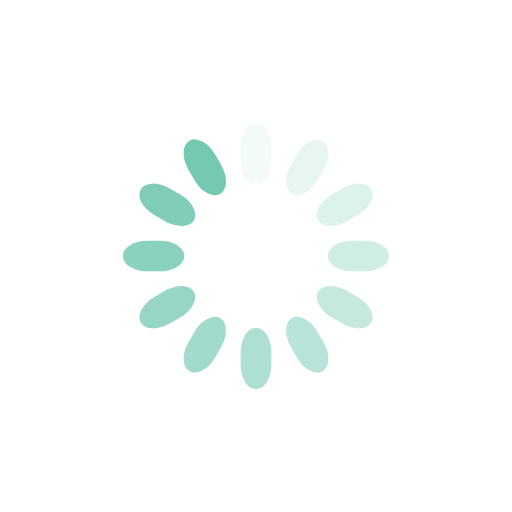
t = 0.00 s
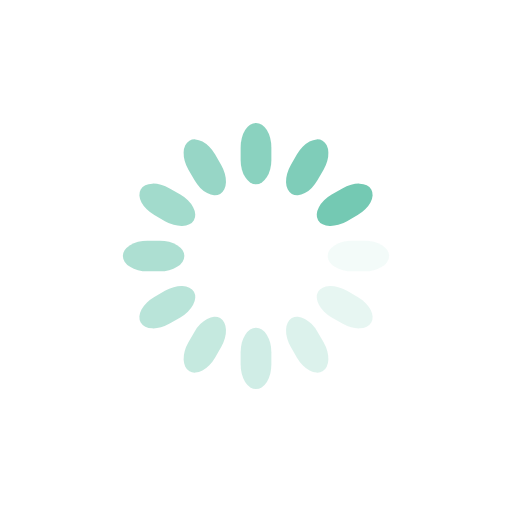
t = 0.25 s
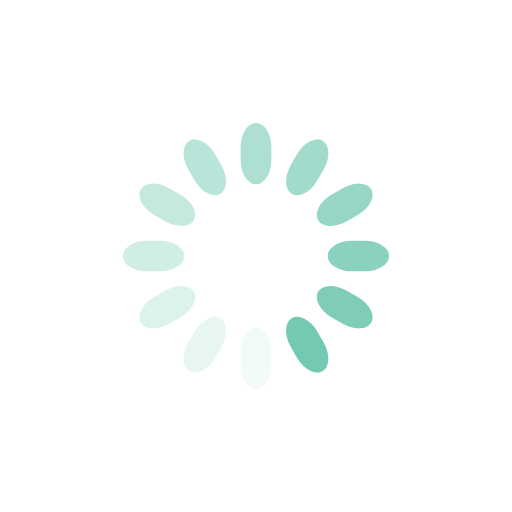
t = 0.50 s
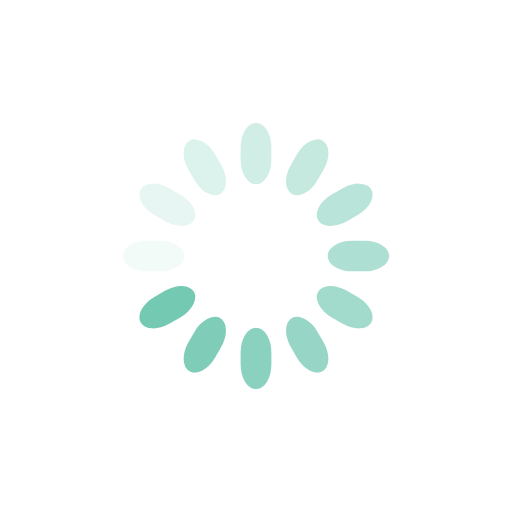
t = 0.75 s

The animated SVG that drew these frames (rendered in a browser with its animation timeline set to each time). Animation: 12 SMIL elements (animate=12); one cycle of 1.00 s, repeats indefinitely.

<svg class="lds-spinner" width="200px"  height="200px"  xmlns="http://www.w3.org/2000/svg" xmlns:xlink="http://www.w3.org/1999/xlink" viewBox="0 0 100 100" preserveAspectRatio="xMidYMid" style="background: none;"><g transform="rotate(0 50 50)">
  <rect x="47" y="24" rx="9.4" ry="4.8" width="6" height="12" fill="#74c9b3">
    <animate attributeName="opacity" values="1;0" times="0;1" dur="1s" begin="-0.9166666666666666s" repeatCount="indefinite"></animate>
  </rect>
</g><g transform="rotate(30 50 50)">
  <rect x="47" y="24" rx="9.4" ry="4.8" width="6" height="12" fill="#74c9b3">
    <animate attributeName="opacity" values="1;0" times="0;1" dur="1s" begin="-0.8333333333333334s" repeatCount="indefinite"></animate>
  </rect>
</g><g transform="rotate(60 50 50)">
  <rect x="47" y="24" rx="9.4" ry="4.8" width="6" height="12" fill="#74c9b3">
    <animate attributeName="opacity" values="1;0" times="0;1" dur="1s" begin="-0.75s" repeatCount="indefinite"></animate>
  </rect>
</g><g transform="rotate(90 50 50)">
  <rect x="47" y="24" rx="9.4" ry="4.8" width="6" height="12" fill="#74c9b3">
    <animate attributeName="opacity" values="1;0" times="0;1" dur="1s" begin="-0.6666666666666666s" repeatCount="indefinite"></animate>
  </rect>
</g><g transform="rotate(120 50 50)">
  <rect x="47" y="24" rx="9.4" ry="4.8" width="6" height="12" fill="#74c9b3">
    <animate attributeName="opacity" values="1;0" times="0;1" dur="1s" begin="-0.5833333333333334s" repeatCount="indefinite"></animate>
  </rect>
</g><g transform="rotate(150 50 50)">
  <rect x="47" y="24" rx="9.4" ry="4.8" width="6" height="12" fill="#74c9b3">
    <animate attributeName="opacity" values="1;0" times="0;1" dur="1s" begin="-0.5s" repeatCount="indefinite"></animate>
  </rect>
</g><g transform="rotate(180 50 50)">
  <rect x="47" y="24" rx="9.4" ry="4.8" width="6" height="12" fill="#74c9b3">
    <animate attributeName="opacity" values="1;0" times="0;1" dur="1s" begin="-0.4166666666666667s" repeatCount="indefinite"></animate>
  </rect>
</g><g transform="rotate(210 50 50)">
  <rect x="47" y="24" rx="9.4" ry="4.8" width="6" height="12" fill="#74c9b3">
    <animate attributeName="opacity" values="1;0" times="0;1" dur="1s" begin="-0.3333333333333333s" repeatCount="indefinite"></animate>
  </rect>
</g><g transform="rotate(240 50 50)">
  <rect x="47" y="24" rx="9.4" ry="4.8" width="6" height="12" fill="#74c9b3">
    <animate attributeName="opacity" values="1;0" times="0;1" dur="1s" begin="-0.25s" repeatCount="indefinite"></animate>
  </rect>
</g><g transform="rotate(270 50 50)">
  <rect x="47" y="24" rx="9.4" ry="4.8" width="6" height="12" fill="#74c9b3">
    <animate attributeName="opacity" values="1;0" times="0;1" dur="1s" begin="-0.16666666666666666s" repeatCount="indefinite"></animate>
  </rect>
</g><g transform="rotate(300 50 50)">
  <rect x="47" y="24" rx="9.4" ry="4.8" width="6" height="12" fill="#74c9b3">
    <animate attributeName="opacity" values="1;0" times="0;1" dur="1s" begin="-0.08333333333333333s" repeatCount="indefinite"></animate>
  </rect>
</g><g transform="rotate(330 50 50)">
  <rect x="47" y="24" rx="9.4" ry="4.8" width="6" height="12" fill="#74c9b3">
    <animate attributeName="opacity" values="1;0" times="0;1" dur="1s" begin="0s" repeatCount="indefinite"></animate>
  </rect>
</g></svg>
